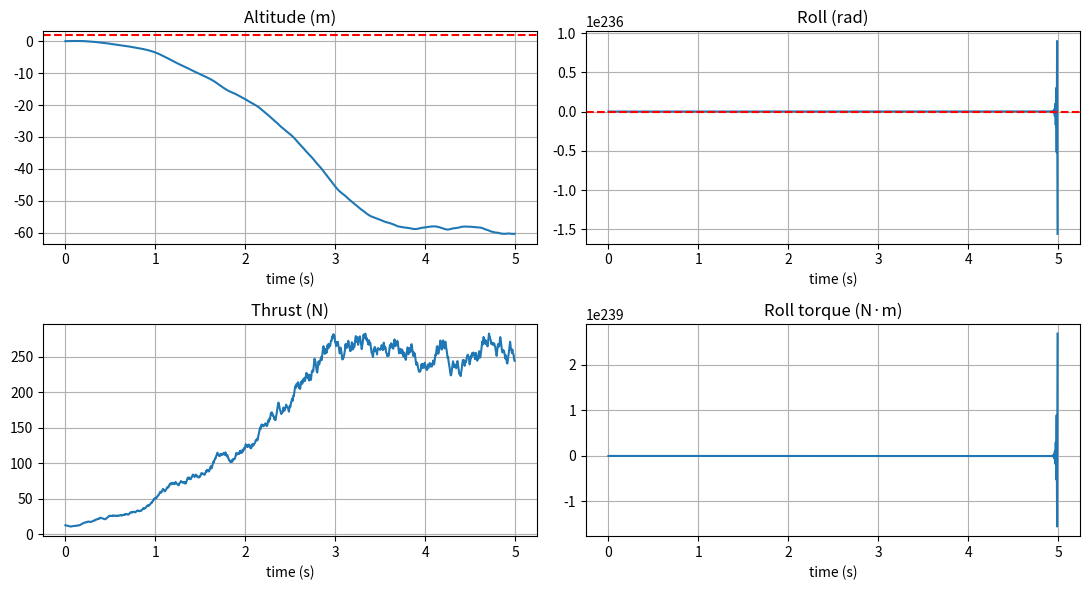

The script that saved this image:
import numpy as np
import matplotlib.pyplot as plt

g = 9.81
m = 0.5
I = 0.01

Kp_z, Kd_z = 8.0, 4.5
Kp_phi, Kd_phi = 18.0, 5.5

z_ref = 2.0
phi_ref = 0.0


x = np.array([0.0, 0.0, 0.30, 0.0])  # start at ground, 0.3 rad roll
dt = 0.005
T = 5.0
N = int(T / dt)
hist = np.zeros((N, 4))
u_hist = np.zeros((N, 2))

for i in range(N):
    z, z_dot, phi, phi_dot = x
    thrust = m * (g + Kp_z * (z_ref - z) - Kd_z * z_dot)
    torque = Kp_phi * (phi_ref - phi) - Kd_phi * phi_dot
    z_ddot = thrust * np.cos(phi) / m - g
    phi_ddot = torque / I
    x = x + dt * np.array([z_dot, z_ddot, phi_dot, phi_ddot])
    hist[i] = x
    u_hist[i] = [thrust, torque]


t = np.arange(N) * dt
fig, axs = plt.subplots(2, 2, figsize=(11, 6))
axs[0, 0].plot(t, hist[:, 0]); axs[0, 0].axhline(z_ref, color='r', ls='--')
axs[0, 0].set_title('Altitude (m)')
axs[0, 1].plot(t, hist[:, 2]); axs[0, 1].axhline(phi_ref, color='r', ls='--')
axs[0, 1].set_title('Roll (rad)')
axs[1, 0].plot(t, u_hist[:, 0]); axs[1, 0].set_title('Thrust (N)')
axs[1, 1].plot(t, u_hist[:, 1]); axs[1, 1].set_title('Roll torque (N·m)')
for ax in axs.flat:
    ax.set_xlabel('time (s)'); ax.grid()
plt.tight_layout()
plt.show()
